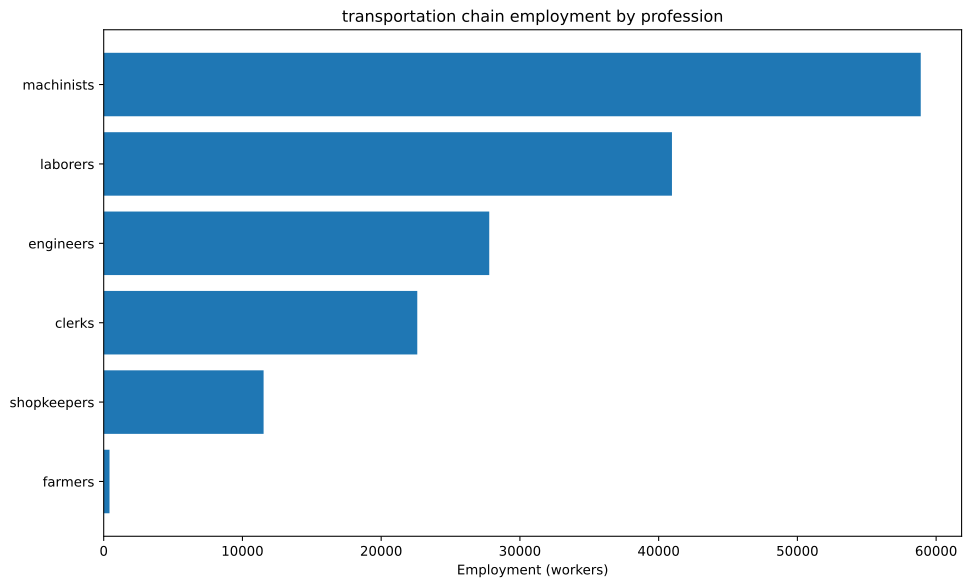

The data file committed next to this chart (first rows):
config, building, profession, employment
building_tooling_workshop+pm_rubber_grip…, building_tooling_workshop, engineers, 906.8
building_tooling_workshop+pm_rubber_grip…, building_tooling_workshop, laborers, 1814
building_tooling_workshop+pm_rubber_grip…, building_tooling_workshop, machinists, 1814
building_tooling_workshop+pm_rubber_grip…, building_tooling_workshop, shopkeepers, 906.8
building_paper_mill+pm_bleached_paper+pm…, building_paper_mill, engineers, 100.2
building_paper_mill+pm_bleached_paper+pm…, building_paper_mill, laborers, 200.4
building_paper_mill+pm_bleached_paper+pm…, building_paper_mill, machinists, 200.4
building_paper_mill+pm_bleached_paper+pm…, building_paper_mill, shopkeepers, 100.2
building_chemical_plant+pm_improved_fert…, building_chemical_plant, engineers, 243.9
building_chemical_plant+pm_improved_fert…, building_chemical_plant, laborers, 487.9
building_chemical_plant+pm_improved_fert…, building_chemical_plant, machinists, 365.9
building_chemical_plant+pm_improved_fert…, building_chemical_plant, shopkeepers, 122
building_explosives_factory+pm_brine_ele…, building_explosives_factory, engineers, 1002
building_explosives_factory+pm_brine_ele…, building_explosives_factory, laborers, 668
building_explosives_factory+pm_brine_ele…, building_explosives_factory, machinists, 668
building_explosives_factory+pm_brine_ele…, building_explosives_factory, shopkeepers, 334
building_synthetics_plant+pm_dye_product…, building_synthetics_plant, engineers, 50.1
building_synthetics_plant+pm_dye_product…, building_synthetics_plant, laborers, 25.05
building_synthetics_plant+pm_dye_product…, building_synthetics_plant, machinists, 37.58
building_synthetics_plant+pm_dye_product…, building_synthetics_plant, shopkeepers, 12.53
building_steel_mill+pm_electric_arc_proc…, building_steel_mill, engineers, 3777
building_steel_mill+pm_electric_arc_proc…, building_steel_mill, machinists, 5665
building_steel_mill+pm_electric_arc_proc…, building_steel_mill, shopkeepers, 1888
building_motor_industry+pm_electric_engi…, building_motor_industry, engineers, 5740
building_motor_industry+pm_electric_engi…, building_motor_industry, laborers, 5740
building_motor_industry+pm_electric_engi…, building_motor_industry, machinists, 5740
building_motor_industry+pm_electric_engi…, building_motor_industry, shopkeepers, 2870
building_coal_mine+pm_diesel_pump_buildi…, building_coal_mine, engineers, 5377
building_coal_mine+pm_diesel_pump_buildi…, building_coal_mine, laborers, 1344
building_coal_mine+pm_diesel_pump_buildi…, building_coal_mine, machinists, 8065
building_coal_mine+pm_diesel_pump_buildi…, building_coal_mine, shopkeepers, 2688
building_iron_mine+pm_diesel_pump_buildi…, building_iron_mine, engineers, 4278
building_iron_mine+pm_diesel_pump_buildi…, building_iron_mine, laborers, 1069
building_iron_mine+pm_diesel_pump_buildi…, building_iron_mine, machinists, 6417
building_iron_mine+pm_diesel_pump_buildi…, building_iron_mine, shopkeepers, 2139
building_sulfur_mine+pm_diesel_pump_buil…, building_sulfur_mine, engineers, 365.4
building_sulfur_mine+pm_diesel_pump_buil…, building_sulfur_mine, laborers, 91.36
building_sulfur_mine+pm_diesel_pump_buil…, building_sulfur_mine, machinists, 548.2
building_sulfur_mine+pm_diesel_pump_buil…, building_sulfur_mine, shopkeepers, 182.7
building_power_plant+pm_coal-fired_plant, building_power_plant, engineers, 2593
building_power_plant+pm_coal-fired_plant, building_power_plant, laborers, 6050
building_power_plant+pm_coal-fired_plant, building_power_plant, machinists, 8642
building_logging_camp+pm_electric_saw_mi…, building_logging_camp, engineers, 30.06
building_logging_camp+pm_electric_saw_mi…, building_logging_camp, laborers, 30.06
building_logging_camp+pm_electric_saw_mi…, building_logging_camp, machinists, 60.12
building_logging_camp+pm_electric_saw_mi…, building_logging_camp, shopkeepers, 30.06
building_rubber_plantation+automatic_irr…, building_rubber_plantation, farmers, 418.5
building_rubber_plantation+automatic_irr…, building_rubber_plantation, laborers, 837
building_rubber_plantation+automatic_irr…, building_rubber_plantation, machinists, 139.5
building_oil_rig+pm_combustion_derricks+…, building_oil_rig, engineers, 501
building_oil_rig+pm_combustion_derricks+…, building_oil_rig, machinists, 751.5
building_oil_rig+pm_combustion_derricks+…, building_oil_rig, shopkeepers, 250.5
building_railway+pm_electric_trains_prin…, building_railway, clerks, 22602
building_railway+pm_electric_trains_prin…, building_railway, engineers, 2825
building_railway+pm_electric_trains_prin…, building_railway, laborers, 22602
building_railway+pm_electric_trains_prin…, building_railway, machinists, 19777
